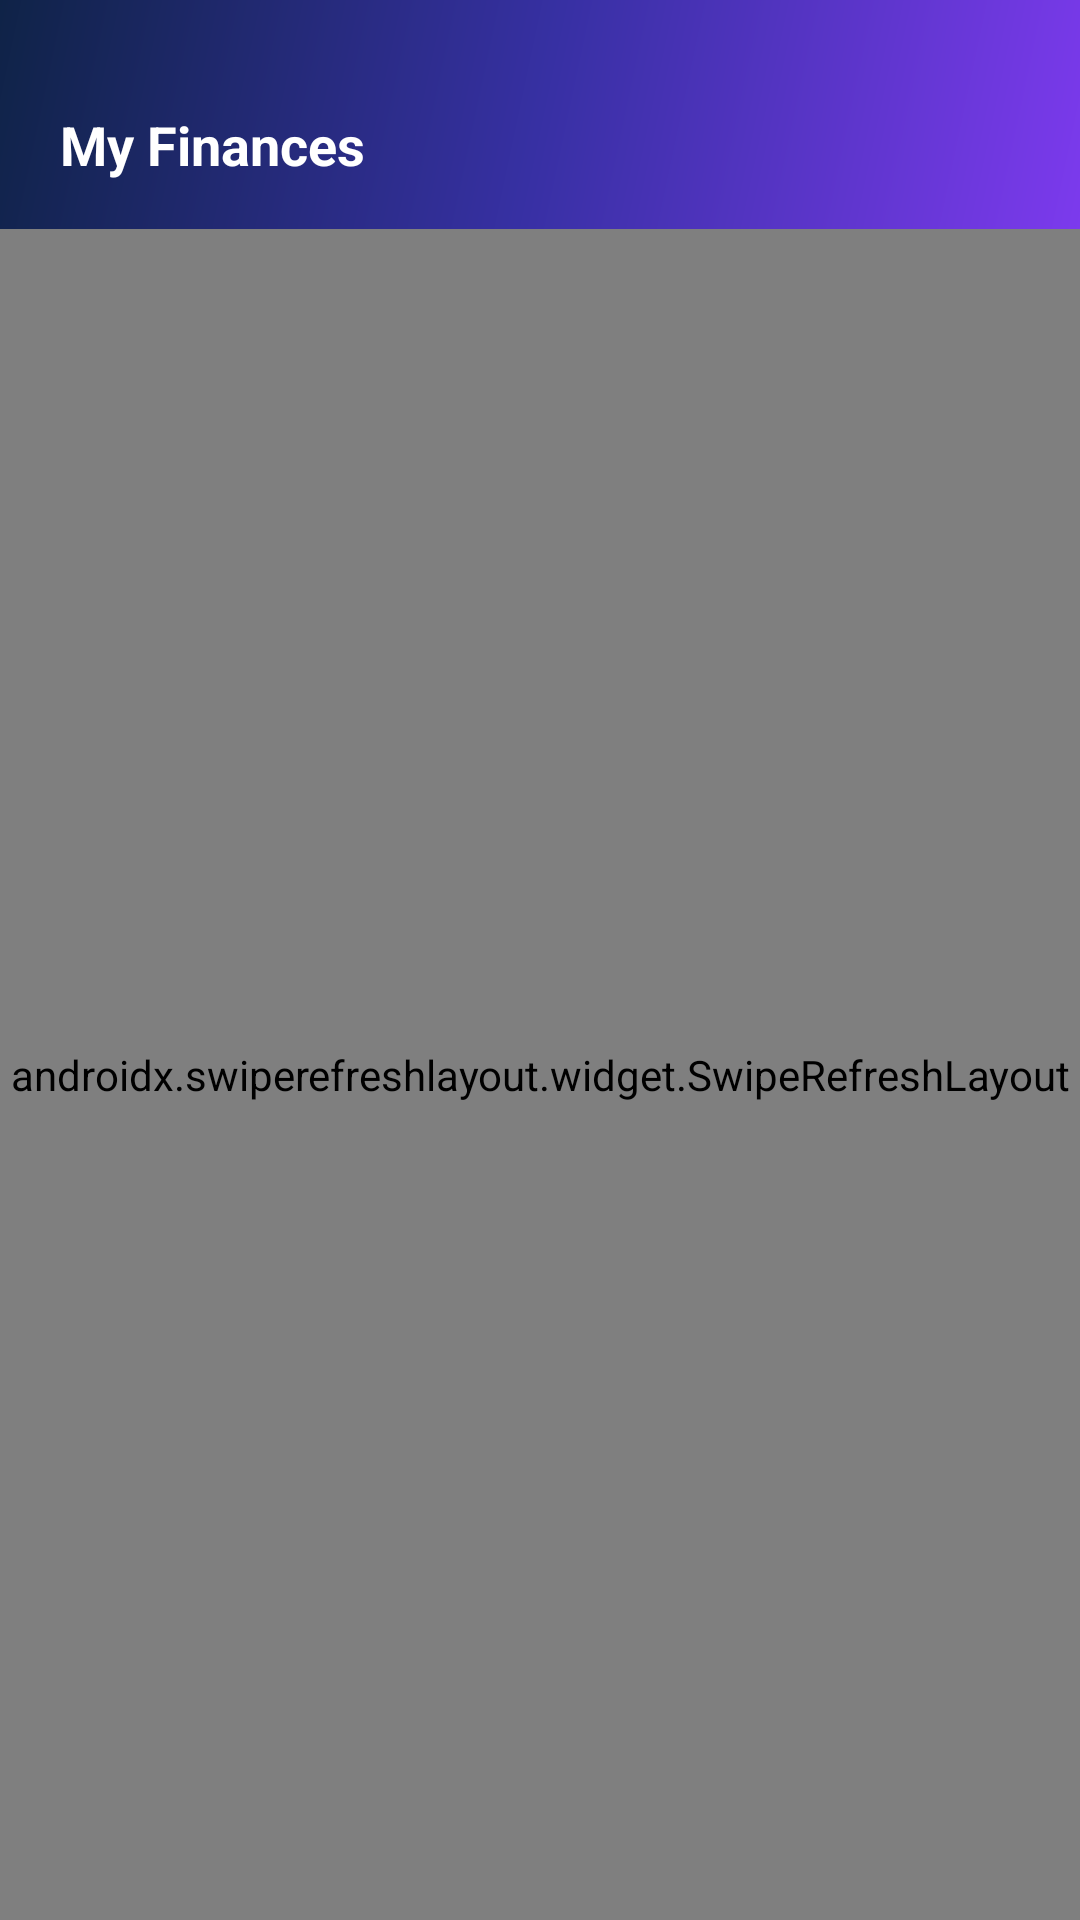

Layout XML and referenced resources for this Android screen:
<!-- AndroidManifest.xml: application theme Theme.StudentPortal -->
<!-- res/layout/fragment_finances.xml -->
<?xml version="1.0" encoding="utf-8"?>
<LinearLayout xmlns:android="http://schemas.android.com/apk/res/android"
    android:layout_width="match_parent"
    android:layout_height="match_parent"
    android:orientation="vertical">

    <TextView
        android:layout_width="match_parent"
        android:layout_height="wrap_content"
        android:background="@drawable/bg_header_gradient"
        android:paddingStart="20dp"
        android:paddingTop="36dp"
        android:paddingEnd="20dp"
        android:paddingBottom="16dp"
        android:text="@string/my_finances"
        android:textColor="@color/white"
        android:textSize="18sp"
        android:textStyle="bold" />

    <androidx.swiperefreshlayout.widget.SwipeRefreshLayout
        android:id="@+id/swipeRefresh"
        android:layout_width="match_parent"
        android:layout_height="0dp"
        android:layout_weight="1">

        <FrameLayout
            android:layout_width="match_parent"
            android:layout_height="match_parent">

            <androidx.core.widget.NestedScrollView
                android:id="@+id/scroll"
                android:layout_width="match_parent"
                android:layout_height="match_parent"
                android:fillViewport="true">

                <LinearLayout
                    android:layout_width="match_parent"
                    android:layout_height="wrap_content"
                    android:orientation="vertical"
                    android:padding="16dp">

                    
                    <LinearLayout
                        android:id="@+id/messageBox"
                        android:layout_width="match_parent"
                        android:layout_height="wrap_content"
                        android:gravity="center"
                        android:orientation="vertical"
                        android:paddingTop="48dp"
                        android:visibility="gone">

                        <ImageView
                            android:layout_width="56dp"
                            android:layout_height="56dp"
                            android:alpha="0.6"
                            android:contentDescription="@null"
                            android:src="@drawable/ic_wallet_outline" />

                        <TextView
                            android:id="@+id/messageText"
                            android:layout_width="match_parent"
                            android:layout_height="wrap_content"
                            android:layout_marginTop="16dp"
                            android:gravity="center"
                            android:paddingStart="24dp"
                            android:paddingEnd="24dp"
                            android:textColor="@color/text_secondary"
                            android:textSize="14sp" />
                    </LinearLayout>

                    
                    <LinearLayout
                        android:id="@+id/summaryCard"
                        android:layout_width="match_parent"
                        android:layout_height="wrap_content"
                        android:background="@drawable/bg_gradient_card"
                        android:gravity="center_vertical"
                        android:orientation="horizontal"
                        android:padding="20dp"
                        android:visibility="gone">

                        <TextView
                            android:id="@+id/dueTodayLabel"
                            android:layout_width="0dp"
                            android:layout_height="wrap_content"
                            android:layout_weight="1"
                            android:text="@string/due_as_of_today"
                            android:textColor="#CCFFFFFF"
                            android:textSize="13sp" />

                        <TextView
                            android:id="@+id/dueToday"
                            android:layout_width="wrap_content"
                            android:layout_height="wrap_content"
                            android:layout_marginStart="12dp"
                            android:textColor="@color/white"
                            android:textSize="18sp"
                            android:textStyle="bold" />
                    </LinearLayout>

                    
                    <TextView
                        android:id="@+id/semesterHeader"
                        android:layout_width="wrap_content"
                        android:layout_height="wrap_content"
                        android:layout_marginTop="20dp"
                        android:text="@string/fee_schedule_breakdown"
                        android:textColor="@color/text_primary"
                        android:textSize="15sp"
                        android:textStyle="bold"
                        android:visibility="gone" />

                    <LinearLayout
                        android:id="@+id/semesterContainer"
                        android:layout_width="match_parent"
                        android:layout_height="wrap_content"
                        android:layout_marginTop="12dp"
                        android:orientation="vertical" />

                    
                    <TextView
                        android:id="@+id/paymentHeader"
                        android:layout_width="wrap_content"
                        android:layout_height="wrap_content"
                        android:layout_marginTop="20dp"
                        android:text="@string/payment_history"
                        android:textColor="@color/text_primary"
                        android:textSize="15sp"
                        android:textStyle="bold"
                        android:visibility="gone" />

                    <LinearLayout
                        android:id="@+id/paymentContainer"
                        android:layout_width="match_parent"
                        android:layout_height="wrap_content"
                        android:layout_marginTop="12dp"
                        android:orientation="vertical" />
                </LinearLayout>
            </androidx.core.widget.NestedScrollView>

            <ProgressBar
                android:id="@+id/progress"
                android:layout_width="wrap_content"
                android:layout_height="wrap_content"
                android:layout_gravity="center"
                android:indeterminateTint="@color/primary" />
        </FrameLayout>
    </androidx.swiperefreshlayout.widget.SwipeRefreshLayout>
</LinearLayout>
<!-- resources referenced by this layout -->
<resources>
  <color name="primary">#1A56DB</color>
  <color name="text_primary">#0F172A</color>
  <color name="text_secondary">#64748B</color>
  <color name="white">#FFFFFF</color>
  <!-- drawable bg_gradient_card (drawable) -->
  <?xml version="1.0" encoding="utf-8"?>
  <shape xmlns:android="http://schemas.android.com/apk/res/android" android:shape="rectangle">
      <gradient
          android:angle="315"
          android:startColor="@color/indigo"
          android:centerColor="@color/primary"
          android:endColor="@color/violet"
          android:type="linear" />
      <corners android:radius="20dp"/>
  </shape>
  <!-- drawable bg_header_gradient (drawable) -->
  <?xml version="1.0" encoding="utf-8"?>
  <shape xmlns:android="http://schemas.android.com/apk/res/android" android:shape="rectangle">
      <gradient
          android:angle="315"
          android:startColor="@color/header_gradient_start"
          android:centerColor="@color/header_gradient_center"
          android:endColor="@color/header_gradient_end"
          android:type="linear" />
  </shape>
  <!-- drawable ic_wallet_outline (drawable) -->
  <vector xmlns:android="http://schemas.android.com/apk/res/android"
      android:width="24dp" android:height="24dp"
      android:viewportWidth="24" android:viewportHeight="24"
      android:tint="@color/text_secondary">
      <path android:fillColor="@android:color/white" android:pathData="M20,4H4C2.9,4 2,4.9 2,6v12c0,1.1 0.9,2 2,2h16c1.1,0 2,-0.9 2,-2V6c0,-1.1 -0.9,-2 -2,-2zM20,18H4V6h16v12z"/>
  </vector>
  <string name="due_as_of_today">Due as of today</string>
  <string name="fee_schedule_breakdown">Fee Schedule &amp; Outstanding Balance</string>
  <string name="my_finances">My Finances</string>
  <string name="payment_history">Payment History</string>
  <color name="indigo">#4F46E5</color>
  <color name="violet">#8B5CF6</color>
  <color name="header_gradient_start">#0F2347</color>
  <color name="header_gradient_center">#3730A3</color>
  <color name="header_gradient_end">#7C3AED</color>
  <color name="primary_dark">#1E429F</color>
  <color name="on_primary">#FFFFFF</color>
  <color name="accent">#C9A227</color>
  <color name="error">#EF4444</color>
  <color name="background">#F8FAFC</color>
  <color name="surface">#FFFFFF</color>
  <style name="WindowAnimationSlide">
          <item name="android:activityOpenEnterAnimation">@anim/slide_in_right</item>
          <item name="android:activityOpenExitAnimation">@anim/slide_out_left</item>
          <item name="android:activityCloseEnterAnimation">@anim/slide_in_left</item>
          <item name="android:activityCloseExitAnimation">@anim/slide_out_right</item>
      </style>
  <style name="Widget.StudentPortal.Button" parent="Widget.Material3.Button">
          <item name="backgroundTint">@color/primary</item>
          <item name="android:textColor">@color/white</item>
          <item name="cornerRadius">12dp</item>
          <item name="android:textAllCaps">false</item>
          <item name="android:textSize">15sp</item>
          <item name="android:letterSpacing">0.02</item>
          <item name="android:paddingTop">14dp</item>
          <item name="android:paddingBottom">14dp</item>
      </style>
  <style name="Widget.StudentPortal.TextInput" parent="Widget.Material3.TextInputLayout.OutlinedBox">
          <item name="boxCornerRadiusTopStart">12dp</item>
          <item name="boxCornerRadiusTopEnd">12dp</item>
          <item name="boxCornerRadiusBottomStart">12dp</item>
          <item name="boxCornerRadiusBottomEnd">12dp</item>
          <item name="boxStrokeColor">@color/primary</item>
          <item name="hintTextColor">@color/text_secondary</item>
          <item name="boxBackgroundColor">@color/field_fill</item>
      </style>
  <color name="field_fill">#F9FAFB</color>
</resources>
